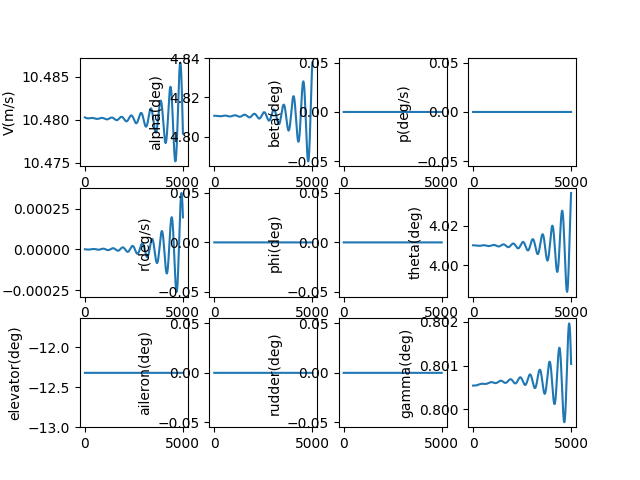

Source data for this figure (header and first rows):
, V(m/s), alpha(deg), beta(deg), p(deg/s), q(deg/s), r(deg/s), phi(deg), theta(deg), elevator(deg), aileron(deg), rudder(deg), gamma(deg), pb, qc, rb, CD_act, CL_act, Cm_act, CY_act, Cr_act, Cn_act
1.0, 10.48, 4.811, 0.0, 0.0, -2.3787464203309157e-09, 0.0, 0.0, 4.01, -12.32, 0.0, 0.0, 0.8005, 0.0, -7.819237173965549e-09, 0.0, 0.05489, -0.004619, 0.1776, 0.0, 0.0, 0.0
2.0, 10.48, 4.811, 0.0, 0.0, -5.035382932962662e-09, 0.0, 0.0, 4.01, -12.32, 0.0, 0.0, 0.8005, 0.0, -1.6551936190263225e-08, 0.0, 0.05489, -0.004619, 0.1776, 0.0, 0.0, 0.0
3.0, 10.48, 4.811, 0.0, 0.0, -7.96688252952211e-09, 0.0, 0.0, 4.01, -12.32, 0.0, 0.0, 0.8005, 0.0, -2.6188147246161618e-08, 0.0, 0.05489, -0.004619, 0.1776, 0.0, 0.0, 0.0
4.0, 10.48, 4.811, 0.0, 0.0, -1.1170205240050587e-08, 0.0, 0.0, 4.01, -12.32, 0.0, 0.0, 0.8005, 0.0, -3.671787792093817e-08, 0.0, 0.05489, -0.004619, 0.1776, 0.0, 0.0, 0.0
5.0, 10.48, 4.811, 0.0, 0.0, -1.4642298147052882e-08, 0.0, 0.0, 4.01, -12.32, 0.0, 0.0, 0.8005, 0.0, -4.813109322221677e-08, 0.0, 0.05489, -0.004619, 0.1776, 0.0, 0.0, 0.0
6.0, 10.48, 4.811, 0.0, 0.0, -1.8380095406689956e-08, 0.0, 0.0, 4.01, -12.32, 0.0, 0.0, 0.8005, 0.0, -6.041771565578452e-08, 0.0, 0.05489, -0.004619, 0.1776, 0.0, 0.0, 0.0
7.0, 10.48, 4.811, 0.0, 0.0, -2.238051827783854e-08, 0.0, 0.0, 4.01, -12.32, 0.0, 0.0, 0.8005, 0.0, -7.356762532126484e-08, 0.0, 0.05489, -0.004619, 0.1776, 0.0, 0.0, 0.0
8.0, 10.48, 4.811, 0.0, 0.0, -2.66404751558195e-08, 0.0, 0.0, 4.01, -12.32, 0.0, 0.0, 0.8005, 0.0, -8.757066002313457e-08, 0.0, 0.05489, -0.004619, 0.1776, 0.0, 0.0, 0.0
9.0, 10.48, 4.811, 0.0, 0.0, -3.115686161559822e-08, 0.0, 0.0, 4.01, -12.32, 0.0, 0.0, 0.8005, 0.0, -1.0241661541287377e-07, 0.0, 0.05489, -0.004619, 0.1776, 0.0, 0.0, 0.0
10.0, 10.48, 4.811, 0.0, 0.0, -3.592656046247327e-08, 0.0, 0.0, 4.01, -12.32, 0.0, 0.0, 0.8005, 0.0, -1.1809524515572816e-07, 0.0, 0.05489, -0.004619, 0.1776, 0.0, 0.0, 0.0
11.0, 10.48, 4.811, 0.0, 0.0, -4.094644178904307e-08, 0.0, 0.0, 4.01, -12.32, 0.0, 0.0, 0.8005, 0.0, -1.3459626111810502e-07, 0.0, 0.05489, -0.004619, 0.1776, 0.0, 0.0, 0.0
12.0, 10.48, 4.811, 0.0, 0.0, -4.621336303730346e-08, 0.0, 0.0, 4.01, -12.32, 0.0, 0.0, 0.8005, 0.0, -1.5190933357183303e-07, 0.0, 0.05489, -0.004619, 0.1776, 0.0, 0.0, 0.0
13.0, 10.48, 4.811, 0.0, 0.0, -5.172416907147272e-08, 0.0, 0.0, 4.01, -12.32, 0.0, 0.0, 0.8005, 0.0, -1.7002409143368195e-07, 0.0, 0.05489, -0.004619, 0.1776, 0.0, 0.0, 0.0
14.0, 10.48, 4.811, 0.0, 0.0, -5.747569225410389e-08, 0.0, 0.0, 4.01, -12.32, 0.0, 0.0, 0.8005, 0.0, -1.889301225156859e-07, 0.0, 0.05489, -0.004619, 0.1776, 0.0, 0.0, 0.0
15.0, 10.48, 4.811, 0.0, 0.0, -6.34647525312878e-08, 0.0, 0.0, 4.01, -12.32, 0.0, 0.0, 0.8005, 0.0, -2.0861697380534665e-07, 0.0, 0.05489, -0.004619, 0.1776, 0.0, 0.0, 0.0
16.0, 10.48, 4.811, 0.0, 0.0, -6.968815752383349e-08, 0.0, 0.0, 4.01, -12.32, 0.0, 0.0, 0.8005, 0.0, -2.290741517654835e-07, 0.0, 0.05489, -0.004619, 0.1776, 0.0, 0.0, 0.0
17.0, 10.48, 4.811, 0.0, 0.0, -7.614270262527497e-08, 0.0, 0.0, 4.01, -12.32, 0.0, 0.0, 0.8005, 0.0, -2.502911226565202e-07, 0.0, 0.05489, -0.004619, 0.1776, 0.0, 0.0, 0.0
18.0, 10.48, 4.811, 0.0, 0.0, -8.282517110728944e-08, 0.0, 0.0, 4.01, -12.32, 0.0, 0.0, 0.8005, 0.0, -2.722573128831323e-07, 0.0, 0.05489, -0.004619, 0.1776, 0.0, 0.0, 0.0
19.0, 10.48, 4.811, 0.0, 0.0, -8.973233423018918e-08, 0.0, 0.0, 4.01, -12.32, 0.0, 0.0, 0.8005, 0.0, -2.949621093575702e-07, 0.0, 0.05489, -0.004619, 0.1776, 0.0, 0.0, 0.0
20.0, 10.48, 4.811, 0.0, 0.0, -9.68609513615431e-08, 0.0, 0.0, 4.01, -12.32, 0.0, 0.0, 0.8005, 0.0, -3.1839485988970486e-07, 0.0, 0.05489, -0.004619, 0.1776, 0.0, 0.0, 0.0
21.0, 10.48, 4.811, 0.0, 0.0, -1.0420777009970298e-07, 0.0, 0.0, 4.01, -12.32, 0.0, 0.0, 0.8005, 0.0, -3.425448735931926e-07, 0.0, 0.05489, -0.004619, 0.1776, 0.0, 0.0, 0.0
22.0, 10.48, 4.811, 0.0, 0.0, -1.1176952640568772e-07, 0.0, 0.0, 4.01, -12.32, 0.0, 0.0, 0.8005, 0.0, -3.674014213191138e-07, 0.0, 0.05489, -0.004619, 0.1776, 0.0, 0.0, 0.0
23.0, 10.48, 4.811, 0.0, 0.0, -1.1954294474085237e-07, 0.0, 0.0, 4.01, -12.32, 0.0, 0.0, 0.8005, 0.0, -3.9295373610862433e-07, 0.0, 0.05489, -0.004619, 0.1776, 0.0, 0.0, 0.0
24.0, 10.48, 4.811, 0.0, 0.0, -1.2752473820944888e-07, 0.0, 0.0, 4.01, -12.32, 0.0, 0.0, 0.8005, 0.0, -4.19191013661686e-07, 0.0, 0.05489, -0.004619, 0.1776, 0.0, 0.0, 0.0
25.0, 10.48, 4.811, 0.0, 0.0, -1.3571160870873277e-07, 0.0, 0.0, 4.01, -12.32, 0.0, 0.0, 0.8005, 0.0, -4.4610241283059994e-07, 0.0, 0.05489, -0.004619, 0.1776, 0.0, 0.0, 0.0
26.0, 10.48, 4.811, 0.0, 0.0, -1.4410024708671034e-07, 0.0, 0.0, 4.01, -12.32, 0.0, 0.0, 0.8005, 0.0, -4.736770561386541e-07, 0.0, 0.05489, -0.004619, 0.1776, 0.0, 0.0, 0.0
27.0, 10.48, 4.811, 0.0, 0.0, -1.5268733330254197e-07, 0.0, 0.0, 4.01, -12.32, 0.0, 0.0, 0.8005, 0.0, -5.019040303075009e-07, 0.0, 0.05489, -0.004619, 0.1776, 0.0, 0.0, 0.0
28.0, 10.48, 4.811, 0.0, 0.0, -1.614695365967316e-07, 0.0, 0.0, 4.01, -12.32, 0.0, 0.0, 0.8005, 0.0, -5.307723868167015e-07, 0.0, 0.05489, -0.004619, 0.1776, 0.0, 0.0, 0.0
29.0, 10.48, 4.811, 0.0, 0.0, -1.7044351566438705e-07, 0.0, 0.0, 4.01, -12.32, 0.0, 0.0, 0.8005, 0.0, -5.602711424733646e-07, 0.0, 0.05489, -0.004619, 0.1776, 0.0, 0.0, 0.0
30.0, 10.48, 4.811, 0.0, 0.0, -1.7960591883697308e-07, 0.0, 0.0, 4.01, -12.32, 0.0, 0.0, 0.8005, 0.0, -5.903892800096997e-07, 0.0, 0.05489, -0.004619, 0.1776, 0.0, 0.0, 0.0
31.0, 10.48, 4.811, 0.0, 0.0, -1.8895338426818694e-07, 0.0, 0.0, 4.01, -12.32, 0.0, 0.0, 0.8005, 0.0, -6.211157486941215e-07, 0.0, 0.05489, -0.004619, 0.1776, 0.0, 0.0, 0.0
32.0, 10.48, 4.811, 0.0, 0.0, -1.984825401268234e-07, 0.0, 0.0, 4.01, -12.32, 0.0, 0.0, 0.8005, 0.0, -6.524394649653291e-07, 0.0, 0.05489, -0.004619, 0.1776, 0.0, 0.0, 0.0
33.0, 10.48, 4.811, 0.0, 0.0, -2.0819000479390408e-07, 0.0, 0.0, 4.01, -12.32, 0.0, 0.0, 0.8005, 0.0, -6.843493130804006e-07, 0.0, 0.05489, -0.004619, 0.1776, 0.0, 0.0, 0.0
34.0, 10.48, 4.811, 0.0, 0.0, -2.1807238706754574e-07, 0.0, 0.0, 4.01, -12.32, 0.0, 0.0, 0.8005, 0.0, -7.168341457883273e-07, 0.0, 0.05489, -0.004619, 0.1776, 0.0, 0.0, 0.0
35.0, 10.48, 4.811, 0.0, 0.0, -2.2812628637260034e-07, 0.0, 0.0, 4.01, -12.32, 0.0, 0.0, 0.8005, 0.0, -7.498827850192324e-07, 0.0, 0.05489, -0.004619, 0.1776, 0.0, 0.0, 0.0
36.0, 10.48, 4.811, 0.0, 0.0, -2.3834829297563845e-07, 0.0, 0.0, 4.01, -12.32, 0.0, 0.0, 0.8005, 0.0, -7.834840225911527e-07, 0.0, 0.05489, -0.004619, 0.1776, 0.0, 0.0, 0.0
37.0, 10.48, 4.811, 0.0, 0.0, -2.487349882059882e-07, 0.0, 0.0, 4.01, -12.32, 0.0, 0.0, 0.8005, 0.0, -8.176266209367264e-07, 0.0, 0.05489, -0.004619, 0.1776, 0.0, 0.0, 0.0
38.0, 10.48, 4.811, 0.0, 0.0, -2.592829446816283e-07, 0.0, 0.0, 4.01, -12.32, 0.0, 0.0, 0.8005, 0.0, -8.522993138458354e-07, 0.0, 0.05489, -0.004619, 0.1776, 0.0, 0.0, 0.0
39.0, 10.48, 4.811, 0.0, 0.0, -2.699887265412788e-07, 0.0, 0.0, 4.01, -12.32, 0.0, 0.0, 0.8005, 0.0, -8.874908072286207e-07, 0.0, 0.05489, -0.00462, 0.1776, 0.0, 0.0, 0.0
40.0, 10.48, 4.811, 0.0, 0.0, -2.808488896816148e-07, 0.0, 0.0, 4.01, -12.32, 0.0, 0.0, 0.8005, 0.0, -9.231897798953371e-07, 0.0, 0.05489, -0.00462, 0.1776, 0.0, 0.0, 0.0
41.0, 10.48, 4.811, 0.0, 0.0, -2.918599819985037e-07, 0.0, 0.0, 4.01, -12.32, 0.0, 0.0, 0.8005, 0.0, -9.59384884349433e-07, 0.0, 0.05489, -0.00462, 0.1776, 0.0, 0.0, 0.0
42.0, 10.48, 4.811, 0.0, 0.0, -3.0301854363711455e-07, 0.0, 0.0, 4.01, -12.32, 0.0, 0.0, 0.8005, 0.0, -9.960647476097947e-07, 0.0, 0.05489, -0.00462, 0.1776, 0.0, 0.0, 0.0
43.0, 10.48, 4.811, 0.0, 0.0, -3.143211072413985e-07, 0.0, 0.0, 4.01, -12.32, 0.0, 0.0, 0.8005, 0.0, -1.0332179720309227e-06, 0.0, 0.05489, -0.00462, 0.1776, 0.0, 0.0, 0.0
44.0, 10.48, 4.811, 0.0, 0.0, -3.2576419821529725e-07, 0.0, 0.0, 4.01, -12.32, 0.0, 0.0, 0.8005, 0.0, -1.0708331361616595e-06, 0.0, 0.05489, -0.00462, 0.1776, 0.0, 0.0, 0.0
45.0, 10.48, 4.811, 0.0, 0.0, -3.3734433498231573e-07, 0.0, 0.0, 4.01, -12.32, 0.0, 0.0, 0.8005, 0.0, -1.1088987955985402e-06, 0.0, 0.05489, -0.00462, 0.1776, 0.0, 0.0, 0.0
46.0, 10.48, 4.811, 0.0, 0.0, -3.490580292568146e-07, 0.0, 0.0, 4.01, -12.32, 0.0, 0.0, 0.8005, 0.0, -1.1474034838776672e-06, 0.0, 0.05489, -0.00462, 0.1776, 0.0, 0.0, 0.0
47.0, 10.48, 4.811, 0.0, 0.0, -3.6090178631342085e-07, 0.0, 0.0, 4.01, -12.32, 0.0, 0.0, 0.8005, 0.0, -1.1863357133604e-06, 0.0, 0.05489, -0.00462, 0.1776, 0.0, 0.0, 0.0
48.0, 10.48, 4.811, 0.0, 0.0, -3.728721052664782e-07, 0.0, 0.0, 4.01, -12.32, 0.0, 0.0, 0.8005, 0.0, -1.2256839761520467e-06, 0.0, 0.05489, -0.00462, 0.1776, 0.0, 0.0, 0.0
49.0, 10.48, 4.811, 0.0, 0.0, -3.8496547935190317e-07, 0.0, 0.0, 4.01, -12.32, 0.0, 0.0, 0.8005, 0.0, -1.2654367450284622e-06, 0.0, 0.05489, -0.00462, 0.1776, 0.0, 0.0, 0.0
50.0, 10.48, 4.811, 0.0, 0.0, -3.97178396214675e-07, 0.0, 0.0, 4.01, -12.32, 0.0, 0.0, 0.8005, 0.0, -1.3055824743811676e-06, 0.0, 0.05489, -0.00462, 0.1776, 0.0, 0.0, 0.0
51.0, 10.48, 4.811, 0.0, 0.0, -4.095073381989864e-07, 0.0, 0.0, 4.01, -12.32, 0.0, 0.0, 0.8005, 0.0, -1.346109601171214e-06, 0.0, 0.05489, -0.00462, 0.1776, 0.0, 0.0, 0.0
52.0, 10.48, 4.811, 0.0, 0.0, -4.219487826452201e-07, 0.0, 0.0, 4.01, -12.32, 0.0, 0.0, 0.8005, 0.0, -1.3870065459054875e-06, 0.0, 0.05489, -0.00462, 0.1776, 0.0, 0.0, 0.0
53.0, 10.48, 4.811, 0.0, 0.0, -4.3449920219078273e-07, 0.0, 0.0, 4.01, -12.32, 0.0, 0.0, 0.8005, 0.0, -1.4282617136256883e-06, 0.0, 0.05489, -0.00462, 0.1776, 0.0, 0.0, 0.0
54.0, 10.48, 4.811, 0.0, 0.0, -4.4715506507374336e-07, 0.0, 0.0, 4.01, -12.32, 0.0, 0.0, 0.8005, 0.0, -1.4698634949065351e-06, 0.0, 0.05489, -0.00462, 0.1776, 0.0, 0.0, 0.0
55.0, 10.48, 4.811, 0.0, 0.0, -4.5991283544337654e-07, 0.0, 0.0, 4.01, -12.32, 0.0, 0.0, 0.8005, 0.0, -1.5118002668766613e-06, 0.0, 0.05489, -0.00462, 0.1776, 0.0, 0.0, 0.0
56.0, 10.48, 4.811, 0.0, 0.0, -4.7276897367274914e-07, 0.0, 0.0, 4.01, -12.32, 0.0, 0.0, 0.8005, 0.0, -1.5540603942462337e-06, 0.0, 0.05489, -0.00462, 0.1776, 0.0, 0.0, 0.0
57.0, 10.48, 4.811, 0.0, 0.0, -4.857199366773339e-07, 0.0, 0.0, 4.01, -12.32, 0.0, 0.0, 0.8005, 0.0, -1.5966322303543769e-06, 0.0, 0.05489, -0.00462, 0.1776, 0.0, 0.0, 0.0
58.0, 10.48, 4.811, 0.0, 0.0, -4.987621782353904e-07, 0.0, 0.0, 4.01, -12.32, 0.0, 0.0, 0.8005, 0.0, -1.639504118222413e-06, 0.0, 0.05489, -0.00462, 0.1776, 0.0, 0.0, 0.0
59.0, 10.48, 4.811, 0.0, 0.0, -5.118921493141461e-07, 0.0, 0.0, 4.01, -12.32, 0.0, 0.0, 0.8005, 0.0, -1.682664391626165e-06, 0.0, 0.05489, -0.00462, 0.1776, 0.0, 0.0, 0.0
60.0, 10.48, 4.811, 0.0, 0.0, -5.25106298399985e-07, 0.0, 0.0, 4.01, -12.32, 0.0, 0.0, 0.8005, 0.0, -1.7261013761814321e-06, 0.0, 0.05489, -0.00462, 0.1776, 0.0, 0.0, 0.0
... 4,940 more rows
